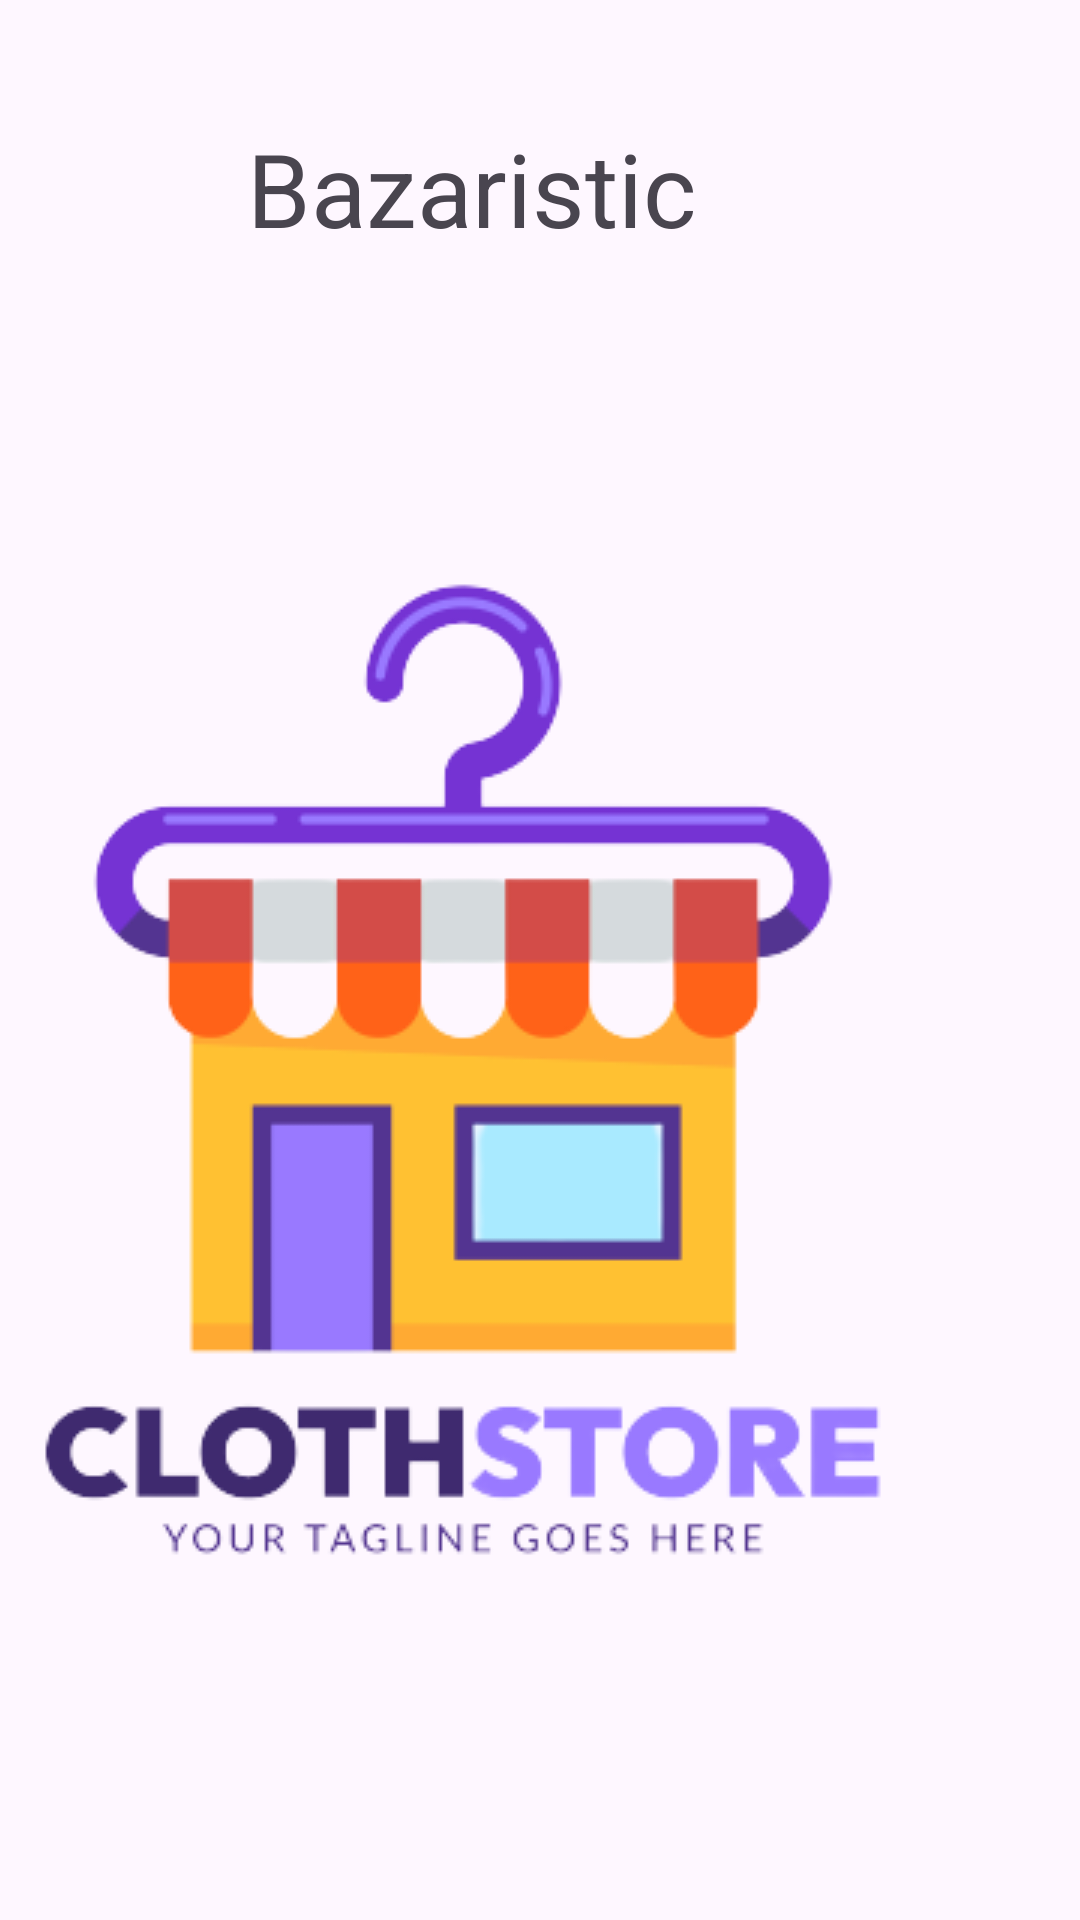

Here is an Android app screen rendered from its layout file. Give the layout XML and the strings, colors and styles it references.
<!-- AndroidManifest.xml: application theme Theme.ClaseOnline01_Carrizo -->
<!-- res/layout/activity_main.xml -->
<?xml version="1.0" encoding="utf-8"?>
<androidx.constraintlayout.widget.ConstraintLayout xmlns:android="http://schemas.android.com/apk/res/android"
    xmlns:app="http://schemas.android.com/apk/res-auto"
    xmlns:tools="http://schemas.android.com/tools"
    android:layout_width="match_parent"
    android:layout_height="match_parent"
    tools:context=".MainActivity">

    <TextView
        android:id="@+id/TXT_MAIN_TITULO"
        android:layout_width="wrap_content"
        android:layout_height="wrap_content"
        android:layout_marginTop="40dp"
        android:layout_marginEnd="128dp"
        android:text="@string/bazaristic"
        android:textAppearance="@style/TextAppearance.AppCompat.Display1"
        app:layout_constraintEnd_toEndOf="parent"
        app:layout_constraintTop_toTopOf="parent" />

    <ImageView
        android:id="@+id/IMG_MAIN_LOGO"
        android:layout_width="348dp"
        android:layout_height="332dp"
        android:layout_marginTop="152dp"
        android:layout_marginEnd="32dp"
        android:contentDescription="@string/logo_bazar"
        android:scaleType="center"
        app:layout_constraintEnd_toEndOf="parent"
        app:layout_constraintTop_toTopOf="@+id/TXT_MAIN_TITULO"
        app:srcCompat="@drawable/bazar_logo_sin_fondo" />

    <Button
        android:id="@+id/BTN_MAIN_INGRESAR"
        android:layout_width="231dp"
        android:layout_height="58dp"
        android:layout_marginTop="120dp"
        android:layout_marginEnd="88dp"
        android:text="@string/ingresar"
        android:textAppearance="@style/TextAppearance.AppCompat.Medium"
        app:cornerRadius="@null"
        app:layout_constraintEnd_toEndOf="parent"
        app:layout_constraintTop_toBottomOf="@+id/IMG_MAIN_LOGO" />

</androidx.constraintlayout.widget.ConstraintLayout>
<!-- resources referenced by this layout -->
<resources>
  <!-- drawable bazar_logo_sin_fondo: png bitmap (drawable, 35882 bytes) -->
  <string name="bazaristic">Bazaristic</string>
  <string name="ingresar">Ingresar</string>
  <string name="logo_bazar">Logo Bazar</string>
  <style name="Theme.ClaseOnline01_Carrizo" parent="Base.Theme.ClaseOnline01_Carrizo" />
  <style name="Base.Theme.ClaseOnline01_Carrizo" parent="Theme.Material3.DayNight.NoActionBar">
          
          
      </style>
</resources>
